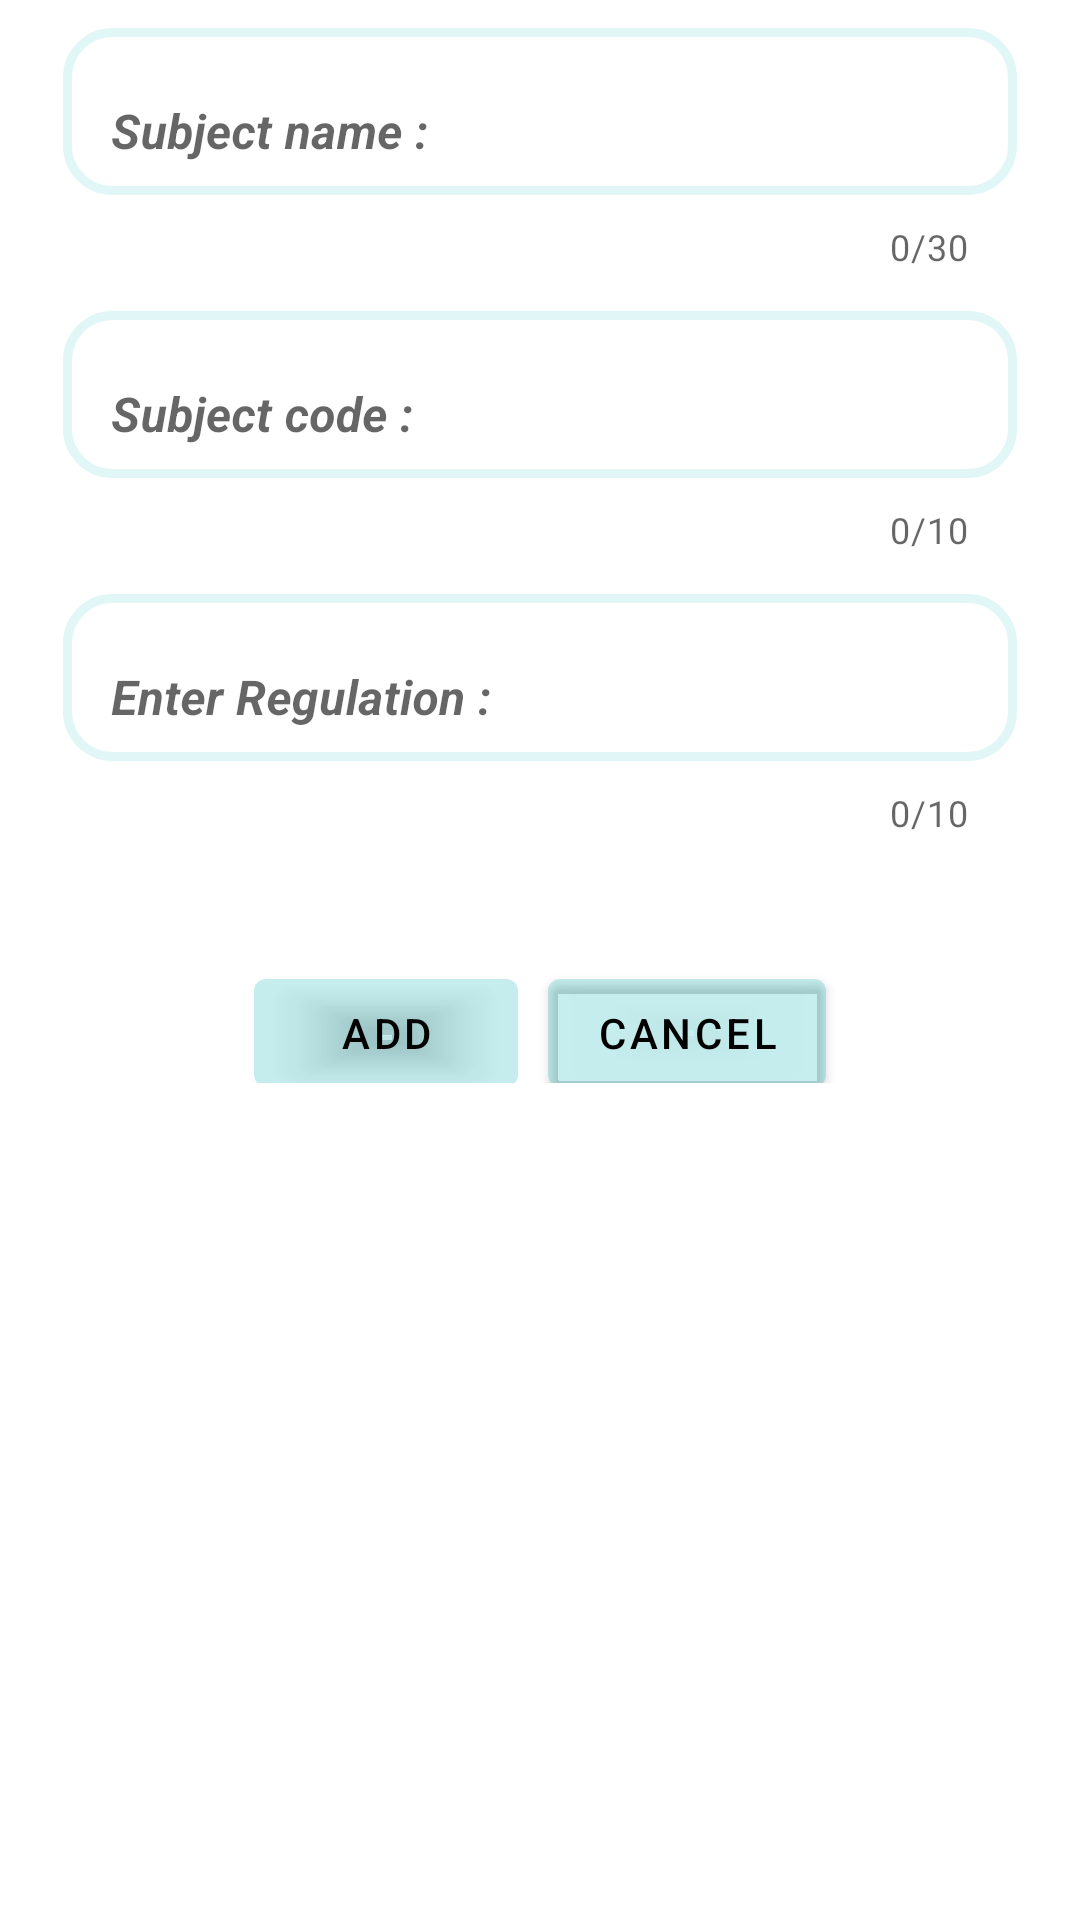

Produce the Android XML layout that renders to this screen, including the resource entries it uses.
<!-- AndroidManifest.xml: application theme Theme.College -->
<!-- res/layout/activity_period_dialogue_box.xml -->
<?xml version="1.0" encoding="utf-8"?>
<LinearLayout
    xmlns:android="http://schemas.android.com/apk/res/android"
    xmlns:app="http://schemas.android.com/apk/res-auto"
    xmlns:tools="http://schemas.android.com/tools"
    android:layout_width="match_parent"
    android:layout_height="wrap_content"
    android:orientation="vertical"
    tools:context=".Settings.PeriodandTime.PeriodDialogueBox">



    <com.google.android.material.textfield.TextInputLayout
        style="@style/Widget.MaterialComponents.Button.OutlinedButton"
        android:layout_width="350dp"
        android:layout_height="wrap_content"
        android:layout_gravity="center_horizontal"
        app:boxBackgroundMode="outline"
        app:boxCornerRadiusBottomEnd="5dp"
        app:boxCornerRadiusBottomStart="5dp"
        app:boxCornerRadiusTopEnd="5dp"
        app:boxCornerRadiusTopStart="5dp"
        app:counterEnabled="true"
        android:id="@+id/SubjectText"
        app:counterMaxLength="30"
        app:endIconMode="clear_text">

        <com.google.android.material.textfield.TextInputEditText
            android:layout_width="match_parent"
            android:layout_height="match_parent"
            android:background="@drawable/custom_input"
            android:allowUndo="true"
            android:hint="Subject name :"
            android:layout_marginBottom="5dp"
            android:textColor="#000000"
            android:textStyle="bold|italic"
            app:endIconMode="clear_text"
            android:maxLength="30"
            android:inputType="textAutoComplete"
            tools:targetApi="o" />

    </com.google.android.material.textfield.TextInputLayout>

    <com.google.android.material.textfield.TextInputLayout
        style="@style/Widget.MaterialComponents.Button.OutlinedButton"
        android:layout_width="350dp"
        android:layout_height="wrap_content"
        android:layout_gravity="center_horizontal"
        app:boxBackgroundMode="outline"
        app:boxCornerRadiusBottomEnd="5dp"
        app:boxCornerRadiusBottomStart="5dp"
        app:boxCornerRadiusTopEnd="5dp"
        app:boxCornerRadiusTopStart="5dp"
        app:counterEnabled="true"
        android:id="@+id/SubjectCode"
        app:counterMaxLength="10"
        app:endIconMode="clear_text">

        <com.google.android.material.textfield.TextInputEditText
            android:layout_width="match_parent"
            android:layout_height="match_parent"
            android:background="@drawable/custom_input"
            android:allowUndo="true"
            android:hint="Subject code :"
            android:layout_marginBottom="5dp"
            android:textColor="#000000"
            android:textStyle="bold|italic"
            app:endIconMode="clear_text"
            android:maxLength="10"
            android:inputType="text"
            tools:targetApi="o" />

    </com.google.android.material.textfield.TextInputLayout>

    <com.google.android.material.textfield.TextInputLayout
        style="@style/Widget.MaterialComponents.Button.OutlinedButton"
        android:layout_width="350dp"
        android:layout_height="wrap_content"
        android:layout_gravity="center_horizontal"
        app:boxBackgroundMode="outline"
        app:boxCornerRadiusBottomEnd="5dp"
        app:boxCornerRadiusBottomStart="5dp"
        app:boxCornerRadiusTopEnd="5dp"
        app:boxCornerRadiusTopStart="5dp"
        app:counterEnabled="true"
        android:id="@+id/SubjectRegulation"
        app:counterMaxLength="10"
        app:endIconMode="clear_text">

        <com.google.android.material.textfield.TextInputEditText
            android:layout_width="match_parent"
            android:layout_height="match_parent"
            android:background="@drawable/custom_input"
            android:allowUndo="true"
            android:hint="Enter Regulation :"
            android:layout_marginBottom="5dp"
            android:textColor="#000000"
            android:textStyle="bold|italic"
            app:endIconMode="clear_text"
            android:maxLength="10"
            android:inputType="number"
            tools:targetApi="o" />

    </com.google.android.material.textfield.TextInputLayout>


    <LinearLayout
        android:layout_width="match_parent"
        android:layout_height="wrap_content"
        android:orientation="horizontal"
        android:gravity="center"
        android:layout_margin="15dp"
        >
        <Button
            android:layout_width="wrap_content"
            android:layout_height="wrap_content"
            android:text="Add"
            android:layout_marginTop="15dp"
            android:id="@+id/subjectadd"
            android:backgroundTint="#22bb"
            android:layout_gravity="center"
            android:textColor="@color/black"
            />

        <Button
            android:layout_width="wrap_content"
            android:layout_height="wrap_content"
            android:text="Cancel"
            android:layout_marginTop="15dp"
            android:layout_marginStart="10dp"
            android:id="@+id/subjectcancel"
            android:layout_gravity="center"
            android:backgroundTint="#22bb"
            android:textColor="@color/black"
            />
    </LinearLayout>



</LinearLayout>
<!-- resources referenced by this layout -->
<resources>
  <color name="black">#FF000000</color>
  <!-- drawable custom_input (drawable) -->
  <?xml version="1.0" encoding="utf-8"?>
  <selector xmlns:android="http://schemas.android.com/apk/res/android">
  
      <item android:state_enabled="true" android:state_focused="true">
          <shape android:shape="rectangle">
              <solid android:color="#ffffff"/>
              <corners android:radius="15dp"/>
              <stroke android:color="#63005DFF"
                  android:width="3dp"/>
          </shape>
      </item>
  
      <item android:state_enabled="true">
          <shape android:shape="rectangle">
              <solid android:color="#ffffff"/>
              <corners android:radius="15dp"/>
              <stroke android:color="#22bb"
                  android:width="3dp"/>
          </shape>
      </item>
  
  </selector>
  <style name="Theme.College" parent="Theme.MaterialComponents.Light.NoActionBar">
          
          <item name="colorPrimary">@color/purple_500</item>
          <item name="colorPrimaryVariant">@color/purple_700</item>
          <item name="colorOnPrimary">@color/white</item>
          
          <item name="colorSecondary">@color/teal_200</item>
          <item name="colorSecondaryVariant">@color/teal_700</item>
          <item name="colorOnSecondary">@color/black</item>
          
          <item name="android:statusBarColor" tools:targetApi="l">?attr/colorPrimaryVariant</item>
          
      </style>
  <color name="purple_500">#FF6200EE</color>
  <color name="purple_700">#C322BBBB</color>
  <color name="white">#FFFFFFFF</color>
  <color name="teal_200">#FF03DAC5</color>
  <color name="teal_700">#FF018786</color>
</resources>
